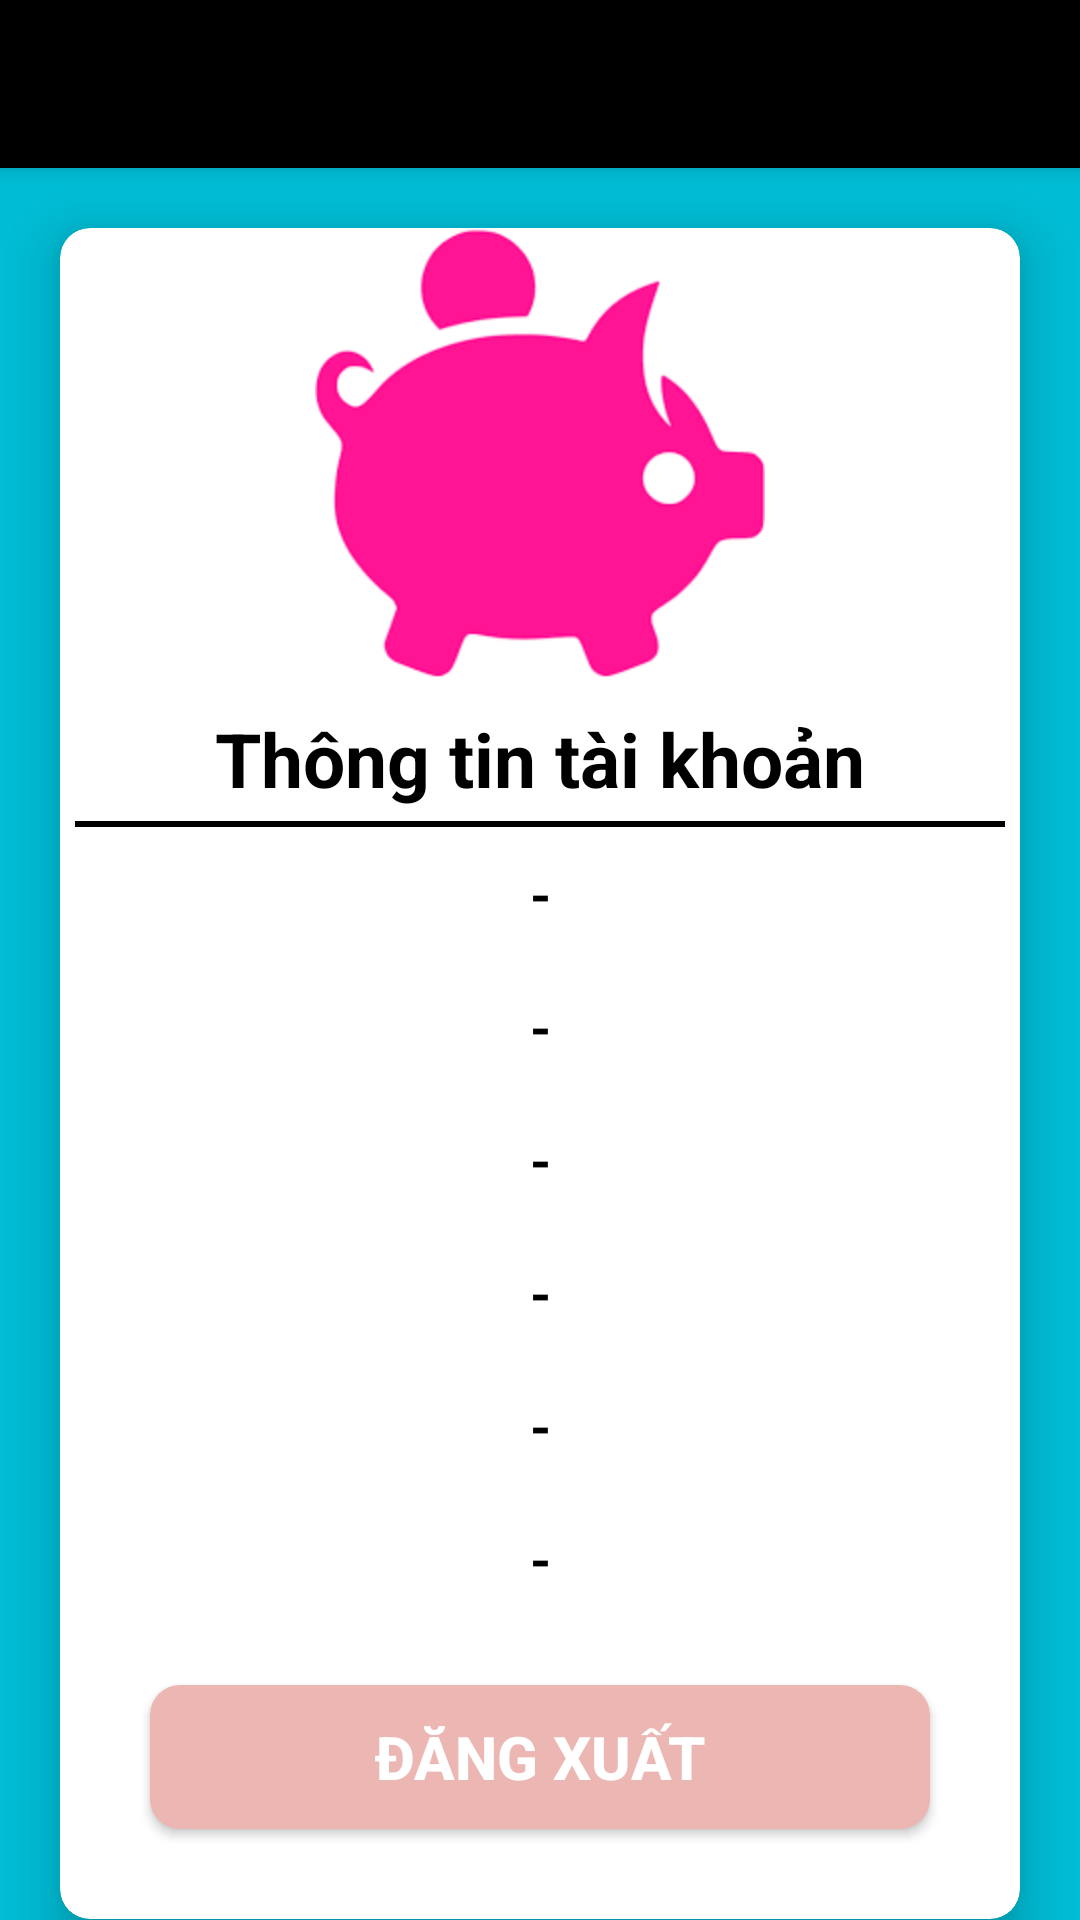

Write the Android layout XML for this screen, with the resource values it uses.
<!-- AndroidManifest.xml: application theme AppTheme -->
<!-- res/layout/activity_account.xml -->
<?xml version="1.0" encoding="utf-8"?>
<LinearLayout xmlns:android="http://schemas.android.com/apk/res/android"
    xmlns:app="http://schemas.android.com/apk/res-auto"
    xmlns:tools="http://schemas.android.com/tools"
    android:layout_width="match_parent"
    android:layout_height="match_parent"
    android:orientation="vertical"
    android:background="#00BCD4"
    tools:context=".Activities.AccountActivity">

    <androidx.appcompat.widget.Toolbar
        android:layout_width="match_parent"
        android:layout_height="?attr/actionBarSize"
        android:background="#000"
        android:id="@+id/my_Feed_Toolbar"
        android:theme="@style/ThemeOverlay.AppCompat.Dark.ActionBar"
        app:popupTheme="@style/ThemeOverlay.AppCompat.Light"
        android:elevation="4dp">
    </androidx.appcompat.widget.Toolbar>

    <androidx.cardview.widget.CardView
        android:layout_width="match_parent"
        android:layout_height="wrap_content"
        android:layout_marginTop="20dp"
        app:cardCornerRadius="10dp"
        android:layout_marginEnd="20dp"
        android:layout_marginStart="20dp"
        app:cardElevation="10dp"
        android:elevation="10dp">

        <LinearLayout
            android:layout_width="match_parent"
            android:layout_height="wrap_content"
            android:orientation="vertical">

            <ImageView
                android:id="@+id/logo"
                android:layout_width="150dp"
                android:layout_height="150dp"
                android:src="@drawable/applogo3"
                android:layout_gravity="center"
                android:layout_marginTop="0dp"/>

            <TextView
                android:layout_width="match_parent"
                android:layout_height="wrap_content"
                android:text="Thông tin tài khoản"
                android:textStyle="bold"
                android:textColor="#000"
                android:textSize="25sp"
                android:layout_marginTop="10dp"
                android:gravity="center"/>
            <View
                android:layout_width="match_parent"
                android:layout_height="2dp"
                android:layout_marginTop="4dp"
                android:layout_marginStart="5dp"
                android:layout_marginEnd="5dp"
                android:background="#000" />

            <TextView
                android:id="@+id/loggedInOn"
                android:layout_width="match_parent"
                android:layout_height="wrap_content"
                android:text="-"
                android:textSize="18sp"
                android:textColor="#000"
                android:textStyle="bold"
                android:gravity="center"
                android:layout_margin="10dp"
                />
            <TextView
                android:id="@+id/deviceName"
                android:layout_width="match_parent"
                android:layout_height="wrap_content"
                android:text="-"
                android:textSize="18sp"
                android:textColor="#000"
                android:textStyle="bold"
                android:gravity="center"
                android:layout_margin="10dp"
                />
            <TextView
                android:id="@+id/deviceModel"
                android:layout_width="match_parent"
                android:layout_height="wrap_content"
                android:text="-"
                android:textSize="18sp"
                android:textColor="#000"
                android:textStyle="bold"
                android:gravity="center"
                android:layout_margin="10dp"
                />
            <TextView
                android:id="@+id/osVersion"
                android:layout_width="match_parent"
                android:layout_height="wrap_content"
                android:text="-"
                android:textSize="18sp"
                android:textColor="#000"
                android:textStyle="bold"
                android:gravity="center"
                android:layout_margin="10dp"
                />
            <TextView
                android:id="@+id/apiLevel"
                android:layout_width="match_parent"
                android:layout_height="wrap_content"
                android:text="-"
                android:textSize="18sp"
                android:textColor="#000"
                android:textStyle="bold"
                android:gravity="center"
                android:layout_margin="10dp"
                />
            <TextView
                android:id="@+id/userEmail"
                android:layout_width="match_parent"
                android:layout_height="wrap_content"
                android:text="-"
                android:textSize="18sp"
                android:textColor="#000"
                android:textStyle="bold"
                android:gravity="center"
                android:layout_margin="10dp"
                />

            <Button
                android:id="@+id/logoutBtn"
                android:layout_width="match_parent"
                android:layout_height="wrap_content"
                android:background="@drawable/buttons"
                android:layout_marginTop="20dp"
                android:layout_marginBottom="30dp"
                android:layout_marginRight="30dp"
                android:layout_marginLeft="30dp"
                android:text="ĐĂNG XUẤT"
                android:textColor="#fff"
                android:textStyle="bold"
                android:textSize="20sp"/>
        </LinearLayout>



    </androidx.cardview.widget.CardView>



</LinearLayout>
<!-- resources referenced by this layout -->
<resources>
  <!-- drawable applogo3: png bitmap (drawable, 3658 bytes) -->
  <!-- drawable buttons (drawable) -->
  <?xml version="1.0" encoding="utf-8"?>
  <shape xmlns:android="http://schemas.android.com/apk/res/android">
  
      <solid android:color="#ECB6B2" />
      <corners android:radius="10dp" />
  </shape>
  <style name="AppTheme" parent="Theme.MaterialComponents.Light.NoActionBar">
          
          <item name="colorPrimary">#ECB5B1</item>
          <item name="colorPrimaryDark">#F3BDB9</item>
          <item name="colorAccent">#4CAF50</item>
      </style>
</resources>
